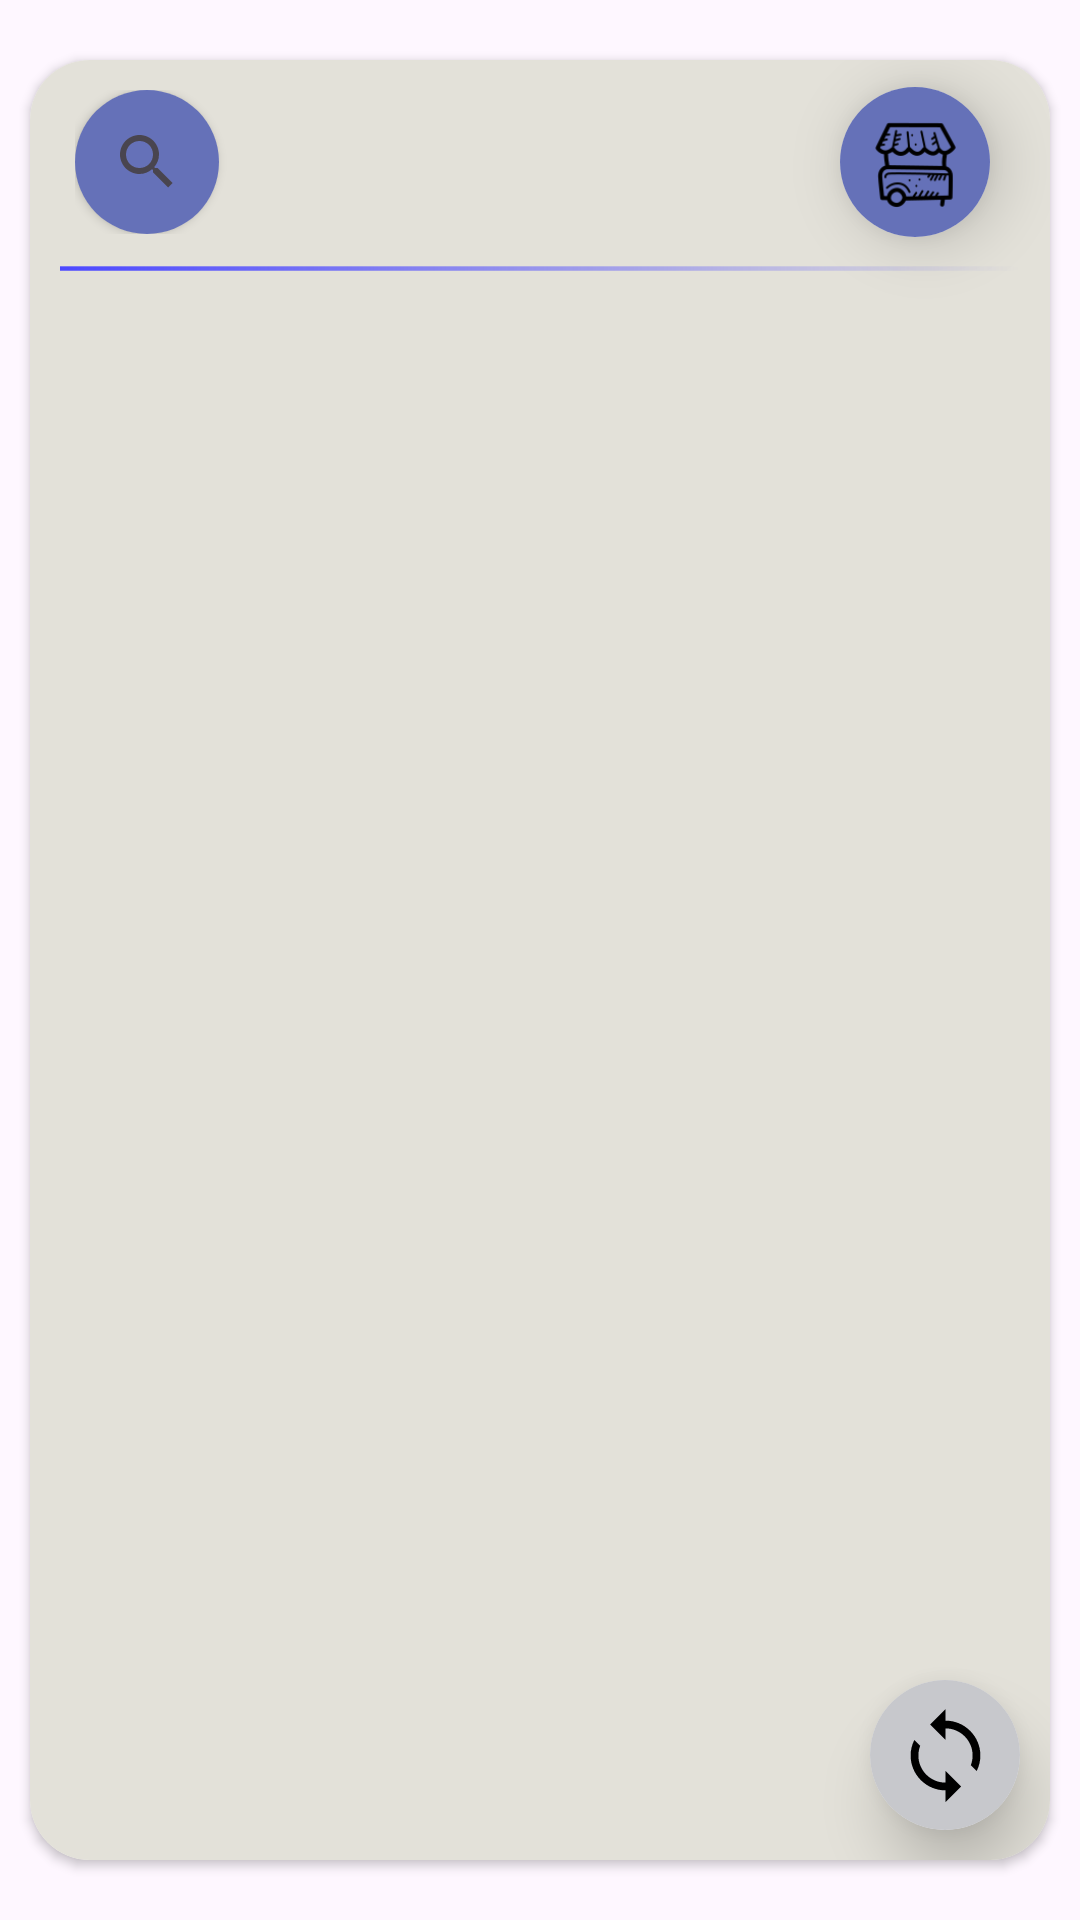

Android layout source for this screen:
<!-- AndroidManifest.xml: application theme Theme.VITB -->
<!-- res/layout/fragment_mayuri.xml -->
<?xml version="1.0" encoding="utf-8"?>
<FrameLayout xmlns:android="http://schemas.android.com/apk/res/android"
    xmlns:tools="http://schemas.android.com/tools"
    android:layout_width="match_parent"
    android:layout_height="match_parent"
    xmlns:app="http://schemas.android.com/apk/res-auto"
    tools:context=".Fragments.Mayuri">

    
    <androidx.cardview.widget.CardView
        android:id="@+id/cardView7"
        android:layout_width="match_parent"
        android:layout_height="match_parent"
        android:layout_marginStart="10dp"
        android:layout_marginTop="20dp"
        android:layout_marginEnd="10dp"
        android:layout_marginBottom="20dp"
        app:cardCornerRadius="20sp"
        app:layout_constraintBottom_toBottomOf="parent"
        app:layout_constraintEnd_toEndOf="parent"
        app:layout_constraintStart_toStartOf="parent"
        app:layout_constraintTop_toTopOf="parent">

        <androidx.constraintlayout.widget.ConstraintLayout
            android:layout_width="match_parent"
            android:layout_height="match_parent"
            android:background="@color/light2">

            <androidx.constraintlayout.widget.ConstraintLayout
                android:id="@+id/top_bar"
                android:layout_width="match_parent"
                android:layout_height="wrap_content"
                android:layout_marginStart="15dp"
                android:layout_marginTop="10dp"
                android:layout_marginEnd="80dp"
                app:layout_constraintEnd_toEndOf="parent"
                app:layout_constraintStart_toStartOf="parent"
                app:layout_constraintTop_toTopOf="parent">

                <androidx.cardview.widget.CardView
                    android:id="@+id/search_card"
                    android:layout_width="wrap_content"
                    android:layout_height="wrap_content"
                    app:cardCornerRadius="50dp"
                    app:layout_constraintBottom_toBottomOf="parent"
                    app:layout_constraintStart_toStartOf="parent"
                    app:layout_constraintTop_toTopOf="parent">

                    <androidx.constraintlayout.widget.ConstraintLayout
                        android:layout_width="match_parent"
                        android:layout_height="match_parent">

                        <androidx.appcompat.widget.SearchView
                            android:id="@+id/searchView"
                            android:layout_width="wrap_content"
                            android:layout_height="wrap_content"
                            android:background="@color/light4"
                            android:elevation="12dp"
                            android:hapticFeedbackEnabled="true"
                            app:layout_constraintBottom_toBottomOf="parent"
                            app:layout_constraintEnd_toEndOf="parent"
                            app:layout_constraintStart_toStartOf="parent"
                            app:layout_constraintTop_toTopOf="parent"
                            app:queryHint="Search your food..." />

                    </androidx.constraintlayout.widget.ConstraintLayout>

                </androidx.cardview.widget.CardView>

            </androidx.constraintlayout.widget.ConstraintLayout>

            <androidx.cardview.widget.CardView
                android:id="@+id/cardView11"
                android:layout_width="50sp"
                android:layout_height="50sp"
                android:layout_marginEnd="10dp"
                app:cardCornerRadius="50sp"
                app:cardElevation="12dp"
                app:layout_constraintBottom_toBottomOf="@+id/top_bar"
                app:layout_constraintEnd_toEndOf="parent"
                app:layout_constraintStart_toEndOf="@+id/top_bar"
                app:layout_constraintTop_toTopOf="@+id/top_bar">

                <androidx.constraintlayout.widget.ConstraintLayout
                    android:layout_width="match_parent"
                    android:layout_height="match_parent"
                    android:background="@color/light4">

                    <ImageView
                        android:id="@+id/selected_item"
                        android:layout_width="match_parent"
                        android:layout_height="match_parent"
                        android:layout_marginStart="8dp"
                        android:layout_marginTop="8dp"
                        android:layout_marginEnd="8dp"
                        android:layout_marginBottom="8dp"
                        android:src="@drawable/cart_icon"
                        app:layout_constraintBottom_toBottomOf="parent"
                        app:layout_constraintEnd_toEndOf="parent"
                        app:layout_constraintStart_toStartOf="parent"
                        app:layout_constraintTop_toTopOf="parent" />

                </androidx.constraintlayout.widget.ConstraintLayout>

            </androidx.cardview.widget.CardView>

            <ImageView
                android:id="@+id/imageView"
                android:layout_width="match_parent"
                android:layout_height="wrap_content"
                android:layout_marginStart="10dp"
                android:layout_marginTop="10dp"
                android:layout_marginEnd="10dp"
                android:src="@drawable/line_1"
                app:layout_constraintEnd_toEndOf="parent"
                app:layout_constraintHorizontal_bias="0.0"
                app:layout_constraintStart_toStartOf="parent"
                app:layout_constraintTop_toBottomOf="@+id/top_bar" />

            <androidx.constraintlayout.widget.ConstraintLayout
                android:layout_width="match_parent"
                android:layout_height="match_parent"
                android:layout_marginTop="70dp"
                android:orientation="vertical"
                android:paddingBottom="20dp"
                app:layout_constraintBottom_toBottomOf="parent"
                app:layout_constraintEnd_toEndOf="parent"
                app:layout_constraintStart_toStartOf="parent"
                app:layout_constraintTop_toTopOf="parent">

                <HorizontalScrollView
                    android:id="@+id/horizontalScrollView2"
                    android:layout_width="match_parent"
                    android:layout_height="wrap_content"
                    android:layout_marginStart="20dp"
                    android:layout_marginEnd="20dp"
                    android:fadeScrollbars="true"
                    android:paddingVertical="10dp"
                    android:scrollbarSize="4dp"
                    android:scrollbars="none"
                    app:layout_constraintEnd_toEndOf="parent"
                    app:layout_constraintStart_toStartOf="parent"
                    app:layout_constraintTop_toTopOf="parent">

                    <LinearLayout
                        android:id="@+id/categoryContainer"
                        android:layout_width="wrap_content"
                        android:layout_height="wrap_content"
                        android:background="@android:color/transparent"
                        android:orientation="horizontal" />
                </HorizontalScrollView>

                <androidx.recyclerview.widget.RecyclerView
                    android:id="@+id/recyclerViewItems"
                    android:layout_width="match_parent"
                    android:layout_height="match_parent"
                    android:layout_marginHorizontal="20dp"
                    android:layout_marginStart="20dp"
                    android:layout_marginTop="60dp"
                    android:layout_marginEnd="1dp"
                    android:layout_marginBottom="10dp"
                    app:layout_constraintBottom_toBottomOf="parent"
                    app:layout_constraintEnd_toEndOf="parent"
                    app:layout_constraintStart_toStartOf="parent"
                    app:layout_constraintTop_toBottomOf="@+id/horizontalScrollView2" />
            </androidx.constraintlayout.widget.ConstraintLayout>

            <androidx.cardview.widget.CardView
                android:layout_width="50sp"
                android:layout_height="50sp"
                android:layout_marginEnd="10dp"
                android:layout_marginBottom="10dp"
                app:cardCornerRadius="500sp"
                app:cardElevation="12sp"
                app:layout_constraintBottom_toBottomOf="parent"
                app:layout_constraintEnd_toEndOf="parent">

                <androidx.constraintlayout.widget.ConstraintLayout
                    android:layout_width="match_parent"
                    android:layout_height="match_parent"
                    android:background="@color/light3">

                    <ImageView
                        android:id="@+id/refresh_button"
                        android:layout_width="31dp"
                        android:layout_height="31dp"
                        android:layout_marginStart="10dp"
                        android:layout_marginTop="10dp"
                        android:layout_marginEnd="10dp"
                        android:layout_marginBottom="10dp"
                        android:src="@drawable/reload"
                        app:layout_constraintBottom_toBottomOf="parent"
                        app:layout_constraintEnd_toEndOf="parent"
                        app:layout_constraintStart_toStartOf="parent"
                        app:layout_constraintTop_toTopOf="parent" />

                </androidx.constraintlayout.widget.ConstraintLayout>

            </androidx.cardview.widget.CardView>

        </androidx.constraintlayout.widget.ConstraintLayout>

    </androidx.cardview.widget.CardView>

</FrameLayout>
<!-- resources referenced by this layout -->
<resources>
  <color name="light2">#E3E1D9</color>
  <color name="light3">#C7C8CC</color>
  <color name="light4">#6571B8</color>
  <!-- drawable cart_icon: png bitmap (drawable, 3335 bytes) -->
  <!-- drawable line_1 (drawable) -->
  <vector xmlns:android="http://schemas.android.com/apk/res/android"
      xmlns:aapt="http://schemas.android.com/aapt"
      android:width="430dp"
      android:height="3dp"
      android:viewportWidth="430"
      android:viewportHeight="3">
    <path
        android:pathData="M0,1.46L430.01,1.46"
        android:strokeWidth="2"
        android:fillColor="#00000000">
      <aapt:attr name="android:strokeColor">
        <gradient 
            android:startX="0"
            android:startY="2"
            android:endX="430"
            android:endY="2"
            android:type="linear">
          <item android:offset="0" android:color="#FF4C48FF"/>
          <item android:offset="1" android:color="#00ACACAC"/>
        </gradient>
      </aapt:attr>
    </path>
  </vector>
  <!-- drawable reload (drawable) -->
  <vector xmlns:android="http://schemas.android.com/apk/res/android"
      android:width="24dp"
      android:height="24dp"
      android:viewportWidth="24"
      android:viewportHeight="24">
    <path
        android:fillColor="#FF000000"
        android:pathData="M12,0L8,4L12,8L12,5C15.859,5 19,8.14 19,12C19,12.88 18.829,13.72 18.531,14.496L20.047,16.01C20.652,14.801 21,13.442 21,12C21,7.038 16.963,3 12,3L12,0zM3.953,7.99C3.348,9.199 3,10.558 3,12C3,16.962 7.037,21 12,21L12,24L16,20L12,16L12,19C8.141,19 5,15.86 5,12C5,11.12 5.171,10.28 5.469,9.504L3.953,7.99z"/>
  </vector>
  <style name="Theme.VITB" parent="Base.Theme.VITB" />
  <style name="Base.Theme.VITB" parent="Theme.Material3.DayNight.NoActionBar">
          
          
      </style>
</resources>
